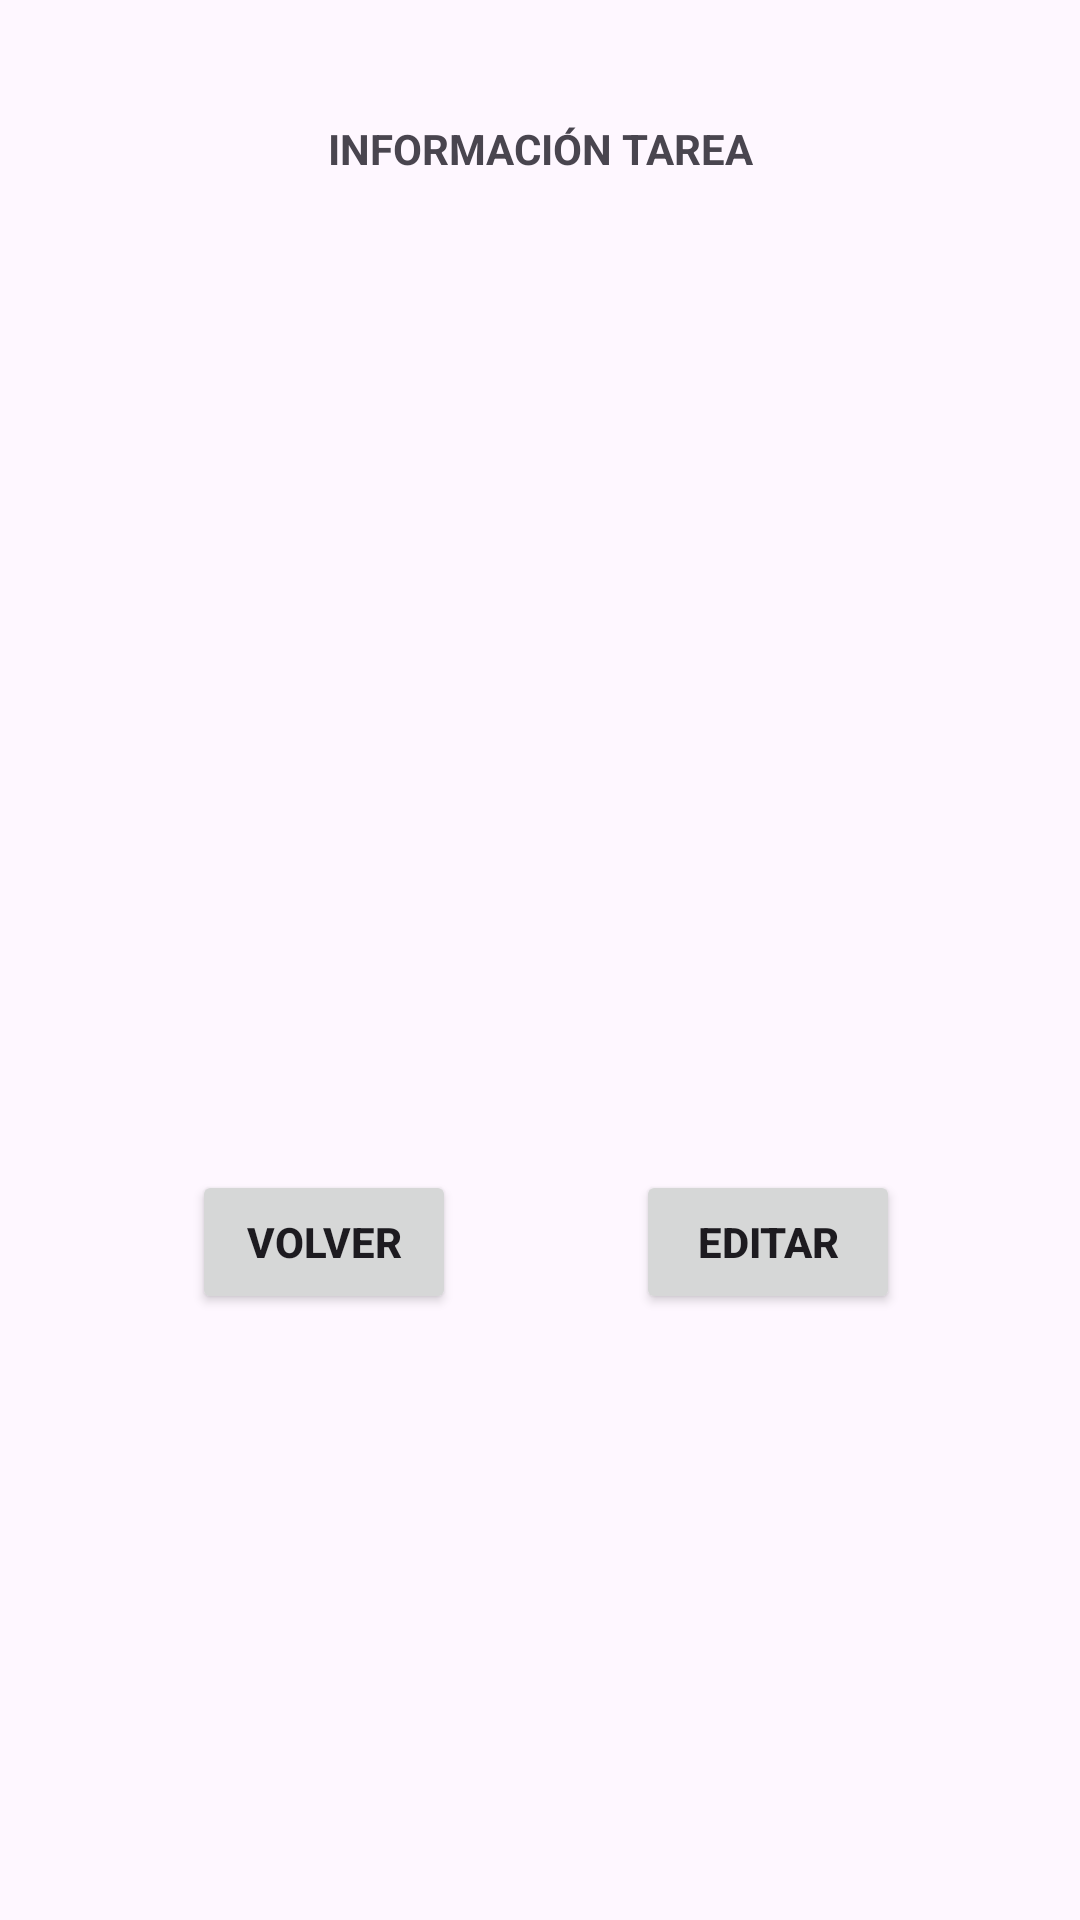

Produce the Android XML layout that renders to this screen, including the resource entries it uses.
<!-- AndroidManifest.xml: application theme Theme.Lista_tareas_menus3 -->
<!-- res/layout/activity_ver_tarea.xml -->
<?xml version="1.0" encoding="utf-8"?>
<androidx.constraintlayout.widget.ConstraintLayout xmlns:android="http://schemas.android.com/apk/res/android"
    xmlns:app="http://schemas.android.com/apk/res-auto"
    xmlns:tools="http://schemas.android.com/tools"
    android:id="@+id/main"
    android:layout_width="match_parent"
    android:layout_height="match_parent"
    tools:context=".VerTarea">

    <TextView
        android:id="@+id/textView"
        android:layout_width="wrap_content"
        android:layout_height="wrap_content"
        android:layout_marginStart="1dp"
        android:layout_marginTop="40dp"
        android:layout_marginEnd="1dp"
        android:text="INFORMACIÓN TAREA"
        android:textStyle="bold"
        app:layout_constraintEnd_toEndOf="parent"
        app:layout_constraintStart_toStartOf="parent"
        app:layout_constraintTop_toTopOf="parent" />

    <TextView
        android:id="@+id/lblInfoNombre"
        android:layout_width="wrap_content"
        android:layout_height="wrap_content"
        android:layout_marginStart="1dp"
        android:layout_marginTop="16dp"
        android:layout_marginEnd="1dp"
        android:ems="10"
        android:inputType="text"
        android:textAlignment="center"
        android:textSize="@dimen/ver_size_lbl"
        app:layout_constraintEnd_toEndOf="parent"
        app:layout_constraintStart_toStartOf="parent"
        app:layout_constraintTop_toBottomOf="@+id/textView" />

    <TextView
        android:id="@+id/lblInfoFecha"
        android:layout_width="wrap_content"
        android:layout_height="wrap_content"
        android:layout_marginStart="1dp"
        android:layout_marginTop="8dp"
        android:layout_marginEnd="1dp"
        android:ems="10"
        android:inputType="text"
        android:textAlignment="center"
        android:textSize="@dimen/ver_size_lbl"
        app:layout_constraintEnd_toEndOf="parent"
        app:layout_constraintHorizontal_bias="0.502"
        app:layout_constraintStart_toStartOf="parent"
        app:layout_constraintTop_toBottomOf="@+id/lblInfoNombre" />

    <TextView
        android:id="@+id/lblInfoHora"
        android:layout_width="wrap_content"
        android:layout_height="wrap_content"
        android:layout_marginStart="1dp"
        android:layout_marginTop="8dp"
        android:layout_marginEnd="1dp"
        android:ems="10"
        android:inputType="text"
        android:textAlignment="center"
        android:textSize="@dimen/ver_size_lbl"
        app:layout_constraintEnd_toEndOf="parent"
        app:layout_constraintStart_toStartOf="parent"
        app:layout_constraintTop_toBottomOf="@+id/lblInfoFecha" />

    <TextView
        android:id="@+id/lblInfoDescripcion"
        android:layout_width="match_parent"
        android:layout_height="46dp"
        android:layout_marginStart="35dp"
        android:layout_marginTop="16dp"
        android:layout_marginEnd="35dp"
        android:ems="10"
        android:gravity="start|top"
        android:inputType="textMultiLine"
        android:textAlignment="center"
        android:textSize="@dimen/ver_size_lbl"
        app:layout_constraintEnd_toEndOf="parent"
        app:layout_constraintStart_toStartOf="parent"
        app:layout_constraintTop_toBottomOf="@+id/lblInfoHora" />

    <ImageView
        android:id="@+id/imgvInfoImagen"
        android:layout_width="wrap_content"
        android:layout_height="wrap_content"
        android:layout_marginStart="140dp"
        android:layout_marginTop="25dp"
        android:layout_marginEnd="143dp"
        app:layout_constraintEnd_toEndOf="parent"
        app:layout_constraintStart_toStartOf="parent"
        app:layout_constraintTop_toBottomOf="@+id/lblInfoDescripcion"
        tools:srcCompat="@tools:sample/avatars" />

    <Button
        android:id="@+id/btnEditar"
        android:layout_width="wrap_content"
        android:layout_height="wrap_content"
        android:layout_marginTop="96dp"
        android:layout_marginEnd="60dp"
        android:text="EDITAR"
        android:textStyle="bold"
        app:layout_constraintEnd_toEndOf="parent"
        app:layout_constraintTop_toBottomOf="@+id/lblInfoCategoria" />

    <Button
        android:id="@+id/btnVolver"
        android:layout_width="wrap_content"
        android:layout_height="wrap_content"
        android:layout_marginStart="64dp"
        android:layout_marginTop="96dp"
        android:text="VOLVER"
        android:textStyle="bold"
        app:layout_constraintStart_toStartOf="parent"
        app:layout_constraintTop_toBottomOf="@+id/lblInfoCategoria" />

    <TextView
        android:id="@+id/lblInfoCategoria"
        android:layout_width="wrap_content"
        android:layout_height="wrap_content"
        android:layout_marginStart="1dp"
        android:layout_marginTop="8dp"
        android:layout_marginEnd="1dp"
        android:textSize="@dimen/ver_size_lbl"
        app:layout_constraintEnd_toEndOf="parent"
        app:layout_constraintStart_toStartOf="parent"
        app:layout_constraintTop_toBottomOf="@+id/imgvInfoImagen" />
</androidx.constraintlayout.widget.ConstraintLayout>
<!-- resources referenced by this layout -->
<resources>
  <dimen name="ver_size_lbl">20dp</dimen>
  <style name="Theme.Lista_tareas_menus3" parent="Base.Theme.Lista_tareas_menus3" />
  <style name="Base.Theme.Lista_tareas_menus3" parent="Theme.Material3.DayNight.NoActionBar">
          
          
      </style>
</resources>
